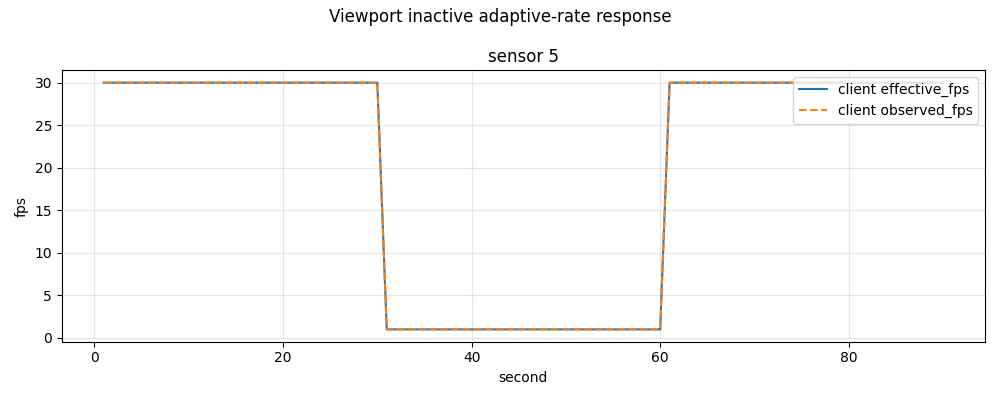

The file beside this chart, header and first rows:
second, sensor_id, client_id, observed_fps, target_fps, effective_fps, viewport_active
1, 5, client, 30, 30.0, 30.0, True
2, 5, client, 30, 30.0, 30.0, True
3, 5, client, 30, 30.0, 30.0, True
4, 5, client, 30, 30.0, 30.0, True
5, 5, client, 30, 30.0, 30.0, True
6, 5, client, 30, 30.0, 30.0, True
7, 5, client, 30, 30.0, 30.0, True
8, 5, client, 30, 30.0, 30.0, True
9, 5, client, 30, 30.0, 30.0, True
10, 5, client, 30, 30.0, 30.0, True
11, 5, client, 30, 30.0, 30.0, True
12, 5, client, 30, 30.0, 30.0, True
13, 5, client, 30, 30.0, 30.0, True
14, 5, client, 30, 30.0, 30.0, True
15, 5, client, 30, 30.0, 30.0, True
16, 5, client, 30, 30.0, 30.0, True
17, 5, client, 30, 30.0, 30.0, True
18, 5, client, 30, 30.0, 30.0, True
19, 5, client, 30, 30.0, 30.0, True
20, 5, client, 30, 30.0, 30.0, True
21, 5, client, 30, 30.0, 30.0, True
22, 5, client, 30, 30.0, 30.0, True
23, 5, client, 30, 30.0, 30.0, True
24, 5, client, 30, 30.0, 30.0, True
25, 5, client, 30, 30.0, 30.0, True
26, 5, client, 30, 30.0, 30.0, True
27, 5, client, 30, 30.0, 30.0, True
28, 5, client, 30, 30.0, 30.0, True
29, 5, client, 30, 30.0, 30.0, True
30, 5, client, 30, 30.0, 30.0, True
31, 5, client, 1, 30.0, 1.0, False
32, 5, client, 1, 30.0, 1.0, False
33, 5, client, 1, 30.0, 1.0, False
34, 5, client, 1, 30.0, 1.0, False
35, 5, client, 1, 30.0, 1.0, False
36, 5, client, 1, 30.0, 1.0, False
37, 5, client, 1, 30.0, 1.0, False
38, 5, client, 1, 30.0, 1.0, False
39, 5, client, 1, 30.0, 1.0, False
40, 5, client, 1, 30.0, 1.0, False
41, 5, client, 1, 30.0, 1.0, False
42, 5, client, 1, 30.0, 1.0, False
43, 5, client, 1, 30.0, 1.0, False
44, 5, client, 1, 30.0, 1.0, False
45, 5, client, 1, 30.0, 1.0, False
46, 5, client, 1, 30.0, 1.0, False
47, 5, client, 1, 30.0, 1.0, False
48, 5, client, 1, 30.0, 1.0, False
49, 5, client, 1, 30.0, 1.0, False
50, 5, client, 1, 30.0, 1.0, False
51, 5, client, 1, 30.0, 1.0, False
52, 5, client, 1, 30.0, 1.0, False
53, 5, client, 1, 30.0, 1.0, False
54, 5, client, 1, 30.0, 1.0, False
55, 5, client, 1, 30.0, 1.0, False
56, 5, client, 1, 30.0, 1.0, False
57, 5, client, 1, 30.0, 1.0, False
58, 5, client, 1, 30.0, 1.0, False
59, 5, client, 1, 30.0, 1.0, False
60, 5, client, 1, 30.0, 1.0, False
... 30 more rows
